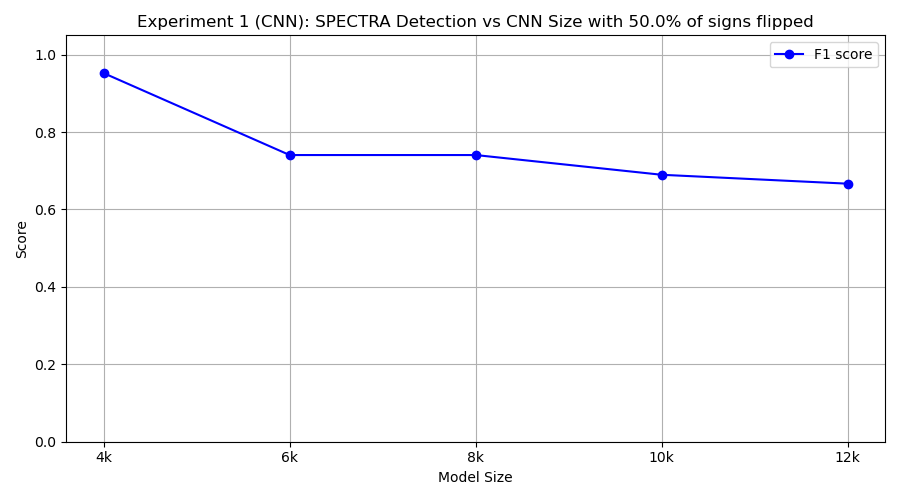

The data file committed next to this chart (first rows):
model_class, tp, fp, tn, fn, precision, recall, f1
FourKCNN, 10, 1, 9, 0, 0.9091, 1.0, 0.9524
SixKCNN, 10, 7, 3, 0, 0.5882, 1.0, 0.7407
EightKCNN, 10, 7, 3, 0, 0.5882, 1.0, 0.7407
TenKCNN, 10, 9, 1, 0, 0.5263, 1.0, 0.6897
TwelveKCNN, 10, 10, 0, 0, 0.5, 1.0, 0.6667
